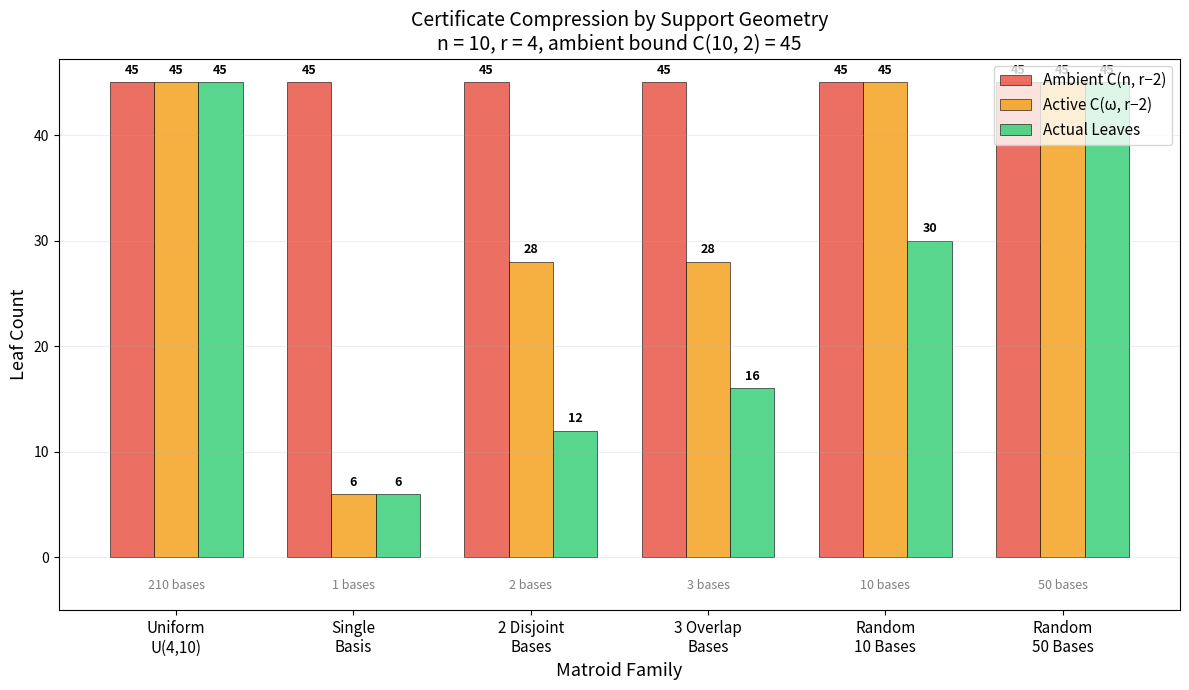

Write the Python code that produced this figure.
"""
Visualization: Matroid Family Comparison

Bar chart comparing quadratic leaf counts across different matroid families
for fixed parameters, showing how support structure controls complexity.
Includes ambient bound, active-variable bound, and actual leaf count.
"""

import numpy as np
import matplotlib.pyplot as plt
from itertools import combinations
from math import comb
from collections import defaultdict
import random

random.seed(42)

def count_leaves(bases, n, r):
    k = r - 2
    if k < 0:
        return 0
    count = 0
    for subset in combinations(range(n), k):
        fs = frozenset(subset)
        if any(fs <= b for b in bases):
            count += 1
    return count

def active_count(bases):
    s = set()
    for b in bases:
        s |= b
    return len(s)

def is_forest(edges, indices):
    adj = defaultdict(set)
    verts = set()
    for idx in indices:
        u, v = edges[idx]
        adj[u].add(v)
        adj[v].add(u)
        verts.add(u)
        verts.add(v)
    visited = set()
    for start in verts:
        if start in visited:
            continue
        stack = [(start, -1)]
        lv = set()
        while stack:
            node, parent = stack.pop()
            if node in lv:
                return False
            lv.add(node)
            visited.add(node)
            for nb in adj[node]:
                if nb != parent:
                    stack.append((nb, node))
    return True

def spans(edges, indices, nv):
    if not indices:
        return nv <= 1
    adj = defaultdict(set)
    for idx in indices:
        u, v = edges[idx]
        adj[u].add(v)
        adj[v].add(u)
    visited = set()
    queue = [0]
    while queue:
        node = queue.pop()
        if node in visited:
            continue
        visited.add(node)
        for nb in adj[node]:
            if nb not in visited:
                queue.append(nb)
    return len(visited) == nv

# Fixed parameters
n = 10
r = 4
k = r - 2

families = []

# 1. Uniform matroid
bases_unif = {frozenset(c) for c in combinations(range(n), r)}
leaves_unif = count_leaves(bases_unif, n, r)
omega_unif = active_count(bases_unif)
families.append(("Uniform\nU(4,10)", leaves_unif, comb(omega_unif, k),
                 comb(n, k), len(bases_unif)))

# 2. Single basis
bases_single = {frozenset({0, 1, 2, 3})}
leaves_single = count_leaves(bases_single, n, r)
omega_single = active_count(bases_single)
families.append(("Single\nBasis", leaves_single, comb(omega_single, k),
                 comb(n, k), 1))

# 3. Two disjoint bases
bases_two = {frozenset({0,1,2,3}), frozenset({4,5,6,7})}
leaves_two = count_leaves(bases_two, n, r)
omega_two = active_count(bases_two)
families.append(("2 Disjoint\nBases", leaves_two, comb(omega_two, k),
                 comb(n, k), 2))

# 4. Three overlapping bases
bases_three = {frozenset({0,1,2,3}), frozenset({2,3,4,5}), frozenset({4,5,6,7})}
leaves_three = count_leaves(bases_three, n, r)
omega_three = active_count(bases_three)
families.append(("3 Overlap\nBases", leaves_three, comb(omega_three, k),
                 comb(n, k), 3))

# 5. Random 10 bases
all_combs = list(combinations(range(n), r))
chosen = random.sample(all_combs, 10)
bases_rand = {frozenset(c) for c in chosen}
leaves_rand = count_leaves(bases_rand, n, r)
omega_rand = active_count(bases_rand)
families.append(("Random\n10 Bases", leaves_rand, comb(omega_rand, k),
                 comb(n, k), 10))

# 6. Random 50 bases
chosen50 = random.sample(all_combs, 50)
bases_r50 = {frozenset(c) for c in chosen50}
leaves_r50 = count_leaves(bases_r50, n, r)
omega_r50 = active_count(bases_r50)
families.append(("Random\n50 Bases", leaves_r50, comb(omega_r50, k),
                 comb(n, k), 50))

# Extract data
names = [f[0] for f in families]
actual = [f[1] for f in families]
active_bd = [f[2] for f in families]
ambient = [f[3] for f in families]
num_bases = [f[4] for f in families]

x = np.arange(len(names))
width = 0.25

fig, ax = plt.subplots(figsize=(12, 7))

bars1 = ax.bar(x - width, ambient, width, label='Ambient C(n, r−2)',
               color='#e74c3c', alpha=0.8, edgecolor='black', linewidth=0.5)
bars2 = ax.bar(x, active_bd, width, label='Active C(ω, r−2)',
               color='#f39c12', alpha=0.8, edgecolor='black', linewidth=0.5)
bars3 = ax.bar(x + width, actual, width, label='Actual Leaves',
               color='#2ecc71', alpha=0.8, edgecolor='black', linewidth=0.5)

# Add value labels
for bar_group in [bars1, bars2, bars3]:
    for bar in bar_group:
        height = bar.get_height()
        ax.text(bar.get_x() + bar.get_width()/2., height + 0.5,
                f'{int(height)}', ha='center', va='bottom', fontsize=9,
                fontweight='bold')

# Add basis count annotations
for i, nb in enumerate(num_bases):
    ax.text(i, -3, f'{nb} bases', ha='center', fontsize=9,
            style='italic', color='gray')

ax.set_xlabel('Matroid Family', fontsize=13)
ax.set_ylabel('Leaf Count', fontsize=13)
ax.set_title(f'Certificate Compression by Support Geometry\n'
             f'n = {n}, r = {r}, ambient bound C({n}, {k}) = {comb(n, k)}',
             fontsize=14)
ax.set_xticks(x)
ax.set_xticklabels(names, fontsize=11)
ax.legend(fontsize=11, loc='upper right')
ax.grid(True, alpha=0.2, axis='y')
ax.set_ylim(bottom=-5)

plt.tight_layout()
plt.savefig('matroid_comparison.png', dpi=150, bbox_inches='tight')
print("Saved matroid_comparison.png")
